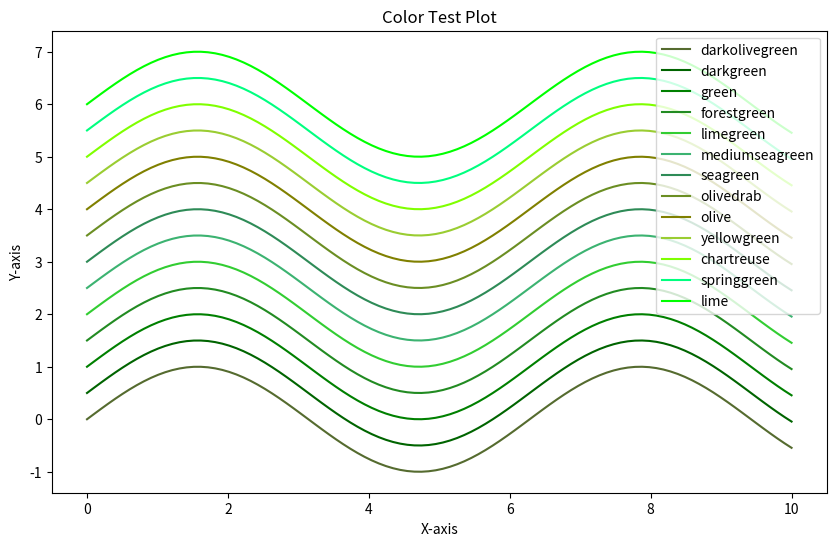

This chart was generated by the following Python code:
import numpy as np
import matplotlib.pyplot as plt

# Create some sample data
x = np.linspace(0, 10, 100)
y = np.sin(x)

# List of colors to test
colors = [
'darkolivegreen',
'darkgreen',
'green',
'forestgreen',
'limegreen',
'mediumseagreen',
'seagreen',
'olivedrab',
'olive',
'yellowgreen',
'chartreuse',
'springgreen',
'lime',
]

# Plot each line with a different color
plt.figure(figsize=(10, 6))
for i, color in enumerate(colors):
    plt.plot(x, y + i * 0.5, label=color, color=color)  # Offset each line by 0.5 in y-direction for visibility

# Add a legend and title
plt.legend(loc="upper right")
plt.title("Color Test Plot")
plt.xlabel("X-axis")
plt.ylabel("Y-axis")

# Show plot
plt.show()